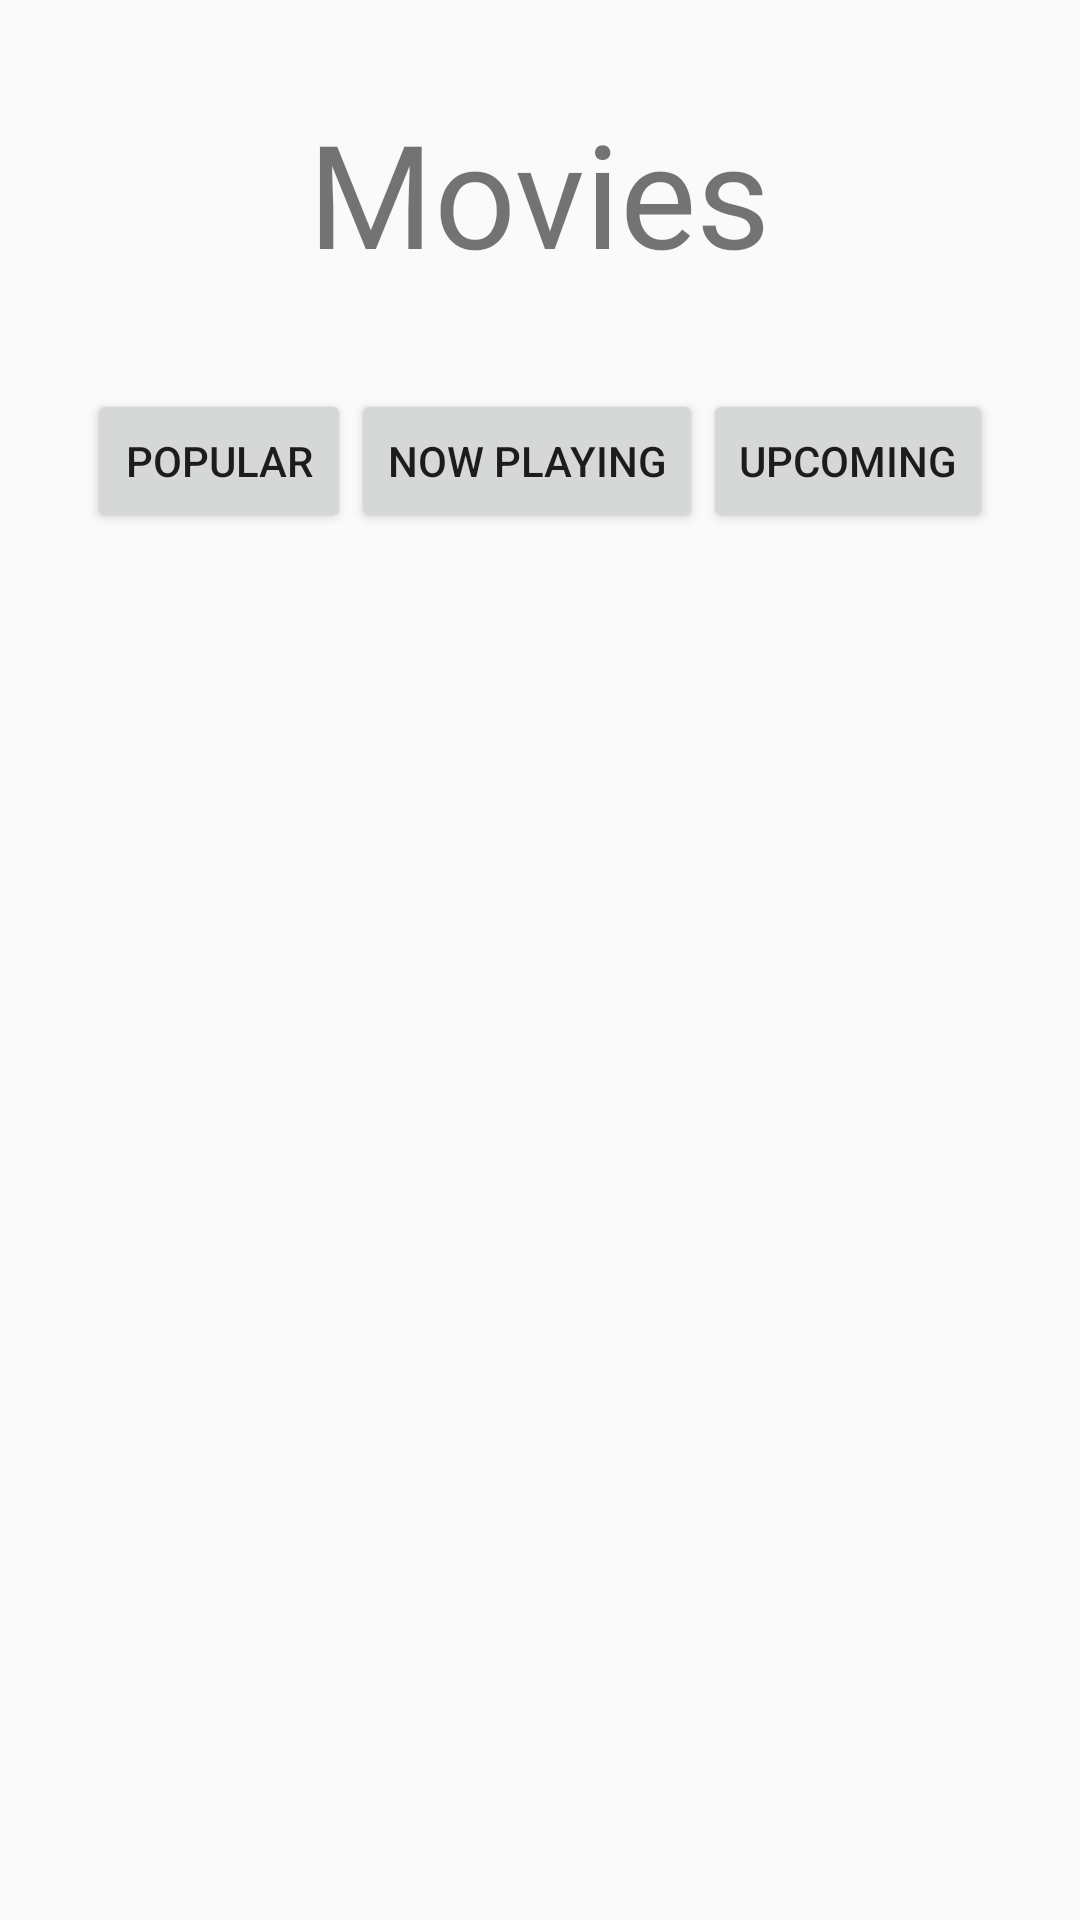

Android layout source for this screen:
<!-- AndroidManifest.xml: application theme Theme.CinemaApp2 -->
<!-- res/layout/fragment_home.xml -->
<?xml version="1.0" encoding="utf-8"?>
<androidx.constraintlayout.widget.ConstraintLayout xmlns:android="http://schemas.android.com/apk/res/android"
    xmlns:app="http://schemas.android.com/apk/res-auto"
    xmlns:tools="http://schemas.android.com/tools"
    android:layout_width="match_parent"
    android:layout_height="match_parent"
    android:layout_gravity="center"
    tools:context=".ui.home.HomeFragment">

    <TextView
        android:id="@+id/textView"
        android:layout_width="wrap_content"
        android:layout_height="0dp"
        android:layout_marginTop="32dp"
        android:fontFamily="@font/roboto_medium"
        android:text="Movies"
        android:textSize="48sp"
        app:layout_constraintEnd_toEndOf="parent"
        app:layout_constraintHorizontal_bias="0.498"
        app:layout_constraintStart_toStartOf="parent"
        app:layout_constraintTop_toTopOf="parent" />

    <LinearLayout
        android:id="@+id/linearLayout2"
        android:layout_width="match_parent"
        android:layout_height="75dp"
        android:layout_marginTop="20dp"
        android:gravity="center"
        app:layout_constraintEnd_toEndOf="parent"
        app:layout_constraintHorizontal_bias="0.0"
        app:layout_constraintStart_toStartOf="parent"
        app:layout_constraintTop_toBottomOf="@+id/textView">

        <Button
            android:id="@+id/btnPopular"
            android:layout_width="wrap_content"
            android:layout_height="wrap_content"
            android:text="Popular" />

        <Button
            android:id="@+id/btnNowPlaying"
            android:layout_width="wrap_content"
            android:layout_height="wrap_content"
            android:text="Now playing" />

        <Button
            android:id="@+id/btnUpcoming"
            android:layout_width="wrap_content"
            android:layout_height="wrap_content"
            android:text="Upcoming" />

    </LinearLayout>

    <androidx.constraintlayout.widget.ConstraintLayout
        android:id="@+id/movieLayout"
        android:layout_width="wrap_content"
        android:layout_height="wrap_content"
        android:layout_marginTop="8dp"
        android:foregroundGravity="center"
        app:layout_constraintEnd_toEndOf="parent"
        app:layout_constraintHorizontal_bias="0.47"
        app:layout_constraintStart_toStartOf="parent"
        app:layout_constraintTop_toBottomOf="@+id/linearLayout2">


        <androidx.recyclerview.widget.RecyclerView
            android:id="@+id/recyclerView"
            android:layout_width="wrap_content"
            android:layout_height="wrap_content"
            android:clipToPadding="false"
            android:padding="20dp"
            android:scrollbars="vertical"
            app:layout_constraintBottom_toBottomOf="parent"
            app:layout_constraintEnd_toEndOf="parent"
            app:layout_constraintHorizontal_bias="1.0"
            app:layout_constraintStart_toStartOf="parent"
            app:layout_constraintTop_toTopOf="parent"
            app:layout_constraintVertical_bias="0.0" />


    </androidx.constraintlayout.widget.ConstraintLayout>


</androidx.constraintlayout.widget.ConstraintLayout>
<!-- resources referenced by this layout -->
<resources>
  <style name="Theme.CinemaApp2" parent="Base.Theme.CinemaApp2" />
  <style name="Base.Theme.CinemaApp2" parent="Theme.AppCompat.Light.DarkActionBar">
          
          <item name="colorPrimary">#3D3B8E</item>
  
      </style>
</resources>
